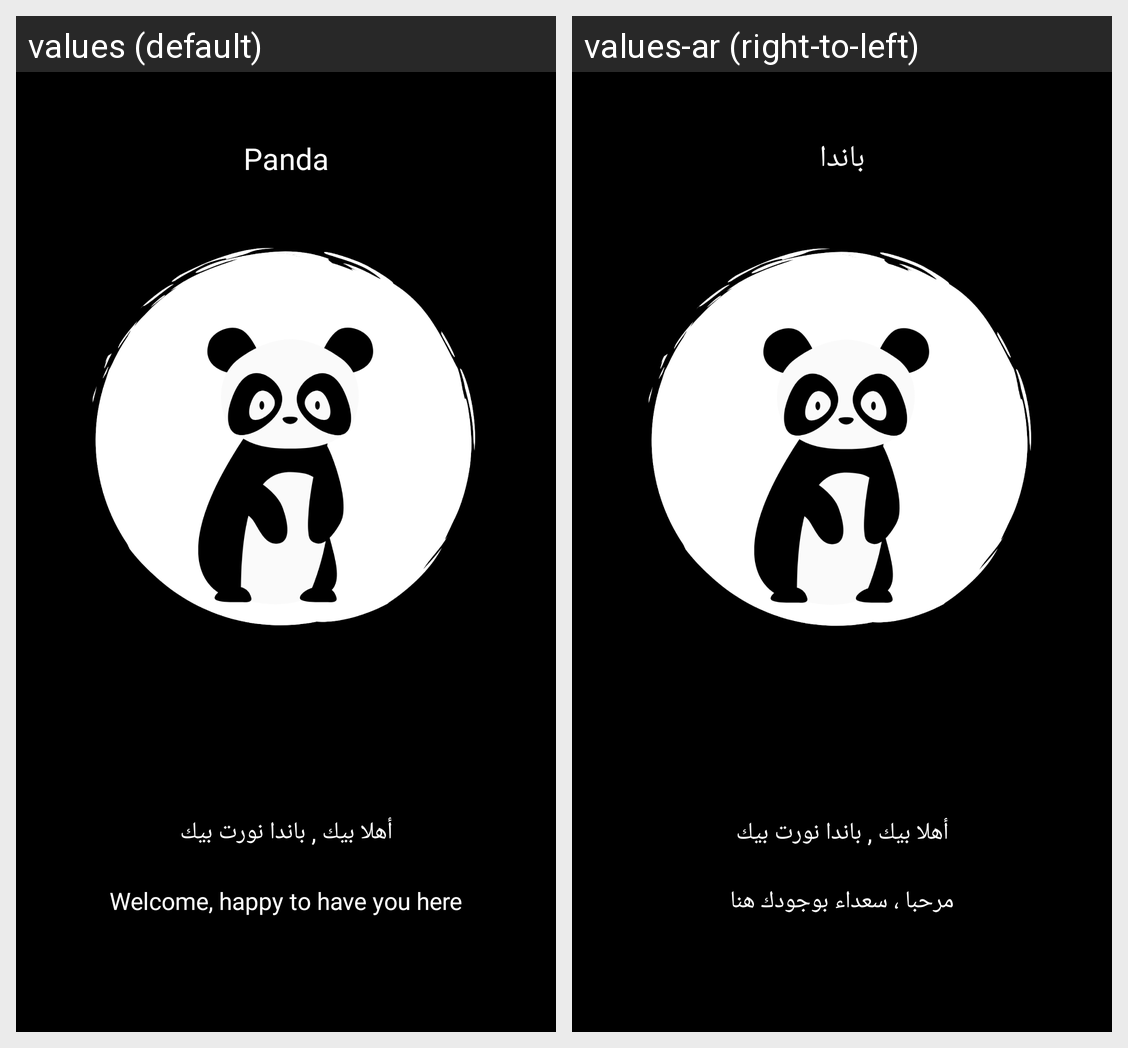

The Android screen above is rendered under two locales of the same app. Produce the string resources it draws, with the default and per-locale values.
Android screen res/layout/activity_splash.xml rendered under 2 locales, left to right: values (default), values-ar (right-to-left). Device: Nexus 5 (rendered at 1080×1920; each locale shown at half size, 540×960, under a caption strip naming it); theme Theme.Panda.
Strings drawn on this screen, with the default value and each locale's value (text and hints the layout hard-codes, and strings that could not be matched under every locale, appear in the picture but are not listed):

app_name
  values: Panda
  values-ar: باندا

welcome
  values: أهلا بيك , باندا نورت بيك
  values-ar: أهلا بيك , باندا نورت بيك

welcome_happy_to_have_you_here
  values: Welcome, happy to have you here
  values-ar: مرحبا ، سعداء بوجودك هنا
